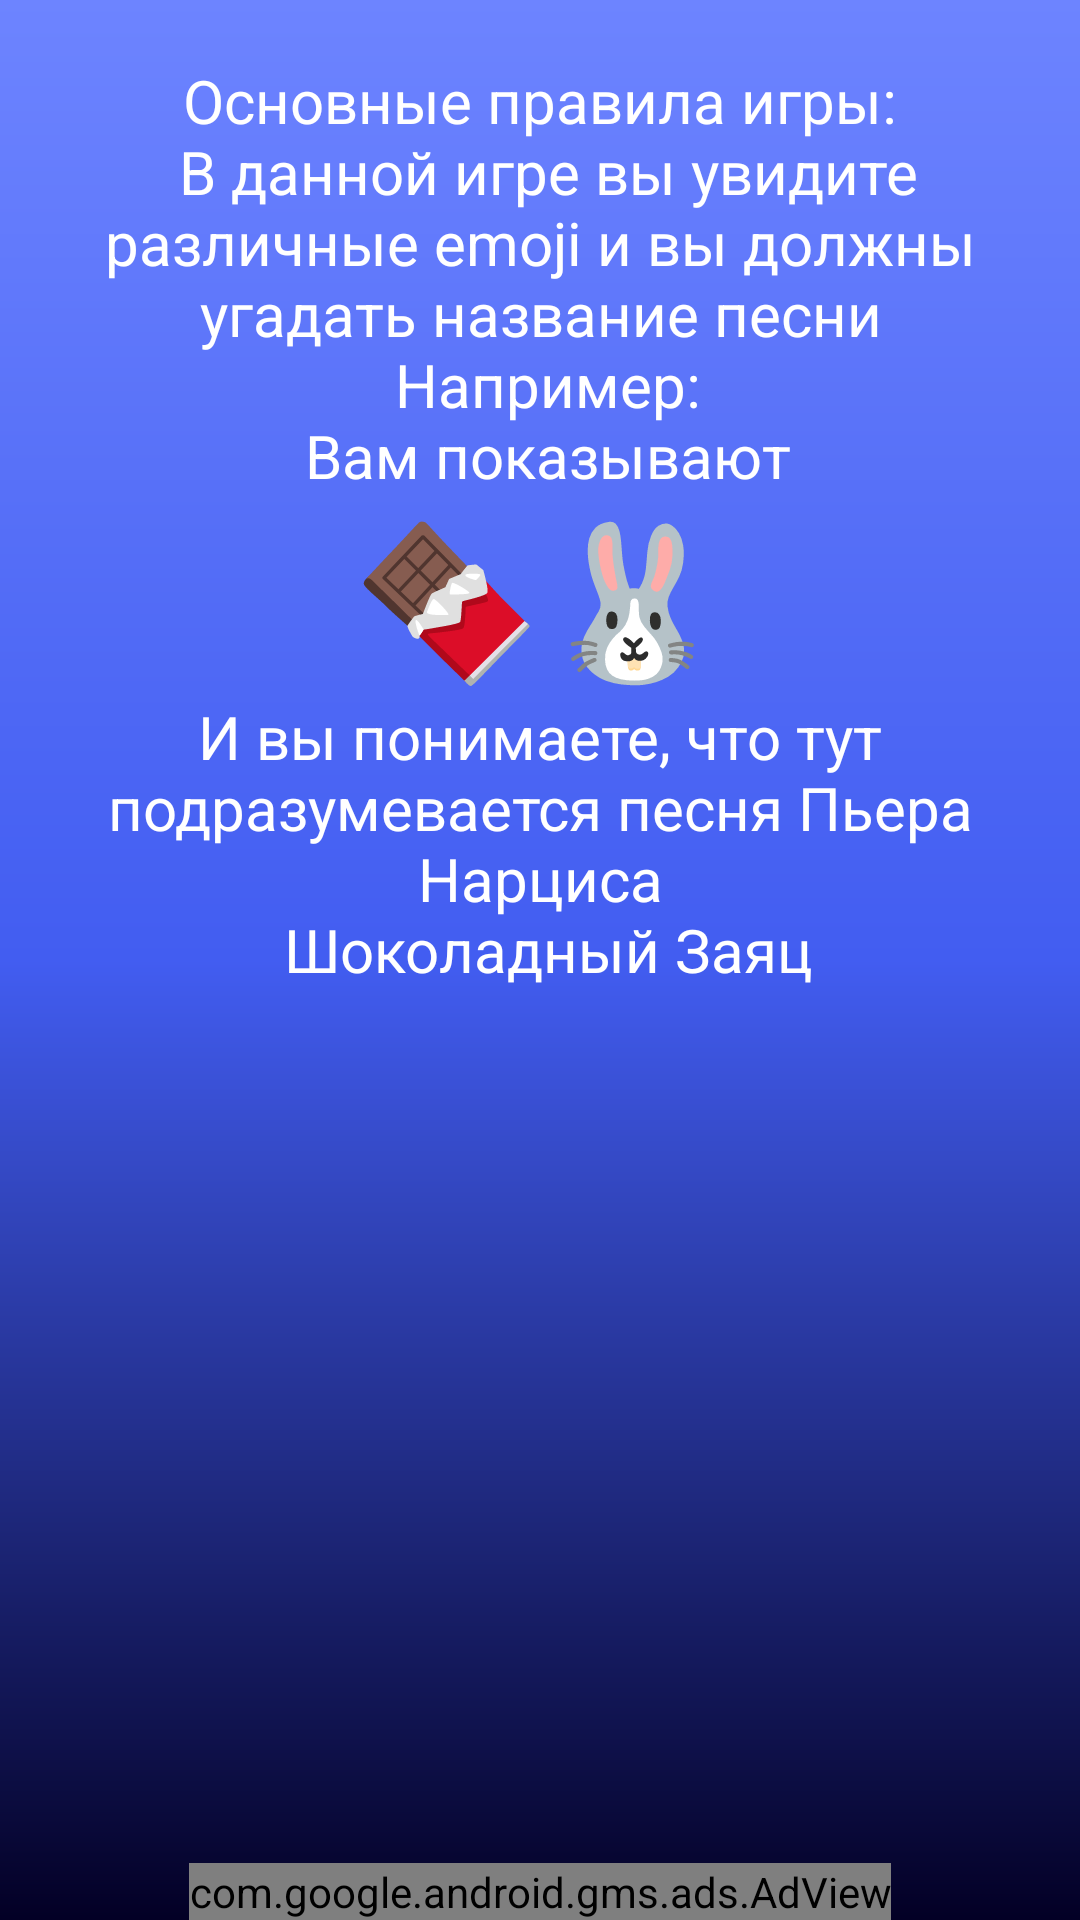

Android layout source for this screen:
<!-- AndroidManifest.xml: application theme AppTheme -->
<!-- res/layout/how_play_activity.xml -->
<?xml version="1.0" encoding="utf-8"?>
<RelativeLayout xmlns:android="http://schemas.android.com/apk/res/android"
    xmlns:ads="http://schemas.android.com/apk/res-auto"
    android:orientation="vertical"
    android:layout_width="match_parent"
    android:layout_height="match_parent"
    android:background="@drawable/gradient">


    <TextView
        android:id="@+id/textView"
        android:layout_width="match_parent"
        android:layout_height="wrap_content"
        android:layout_marginTop="20dp"
        android:text="@string/howPlayString"
        android:gravity="center_horizontal"
        android:textColor="#ffffff"
        android:textSize="20sp" />
    <TextView
        android:id="@+id/textView1"
        android:layout_width="match_parent"
        android:layout_height="wrap_content"
        android:text="@string/how_play_emoji"
        android:layout_below="@id/textView"
        android:gravity="center_horizontal"
        android:textColor="#ffffff"
        android:textSize="50sp" />
    <TextView
        android:id="@+id/textViewSub"
        android:layout_width="match_parent"
        android:layout_height="wrap_content"
        android:text="@string/subHowPlayString"
        android:layout_below="@id/textView1"
        android:gravity="center_horizontal"
        android:textColor="#ffffff"
        android:textSize="20sp" />



    <com.google.android.gms.ads.AdView
        android:id="@+id/adView"
        android:layout_width="wrap_content"
        android:layout_height="wrap_content"
        ads:adSize="@string/low_add_size"
        ads:adUnitId="@string/low_add"
        android:layout_alignParentBottom="true"
        android:layout_centerHorizontal="true"/>

</RelativeLayout>
<!-- resources referenced by this layout -->
<resources>
  <!-- drawable gradient (drawable) -->
  <?xml version="1.0" encoding="utf-8"?>
  <shape xmlns:android="http://schemas.android.com/apk/res/android"
      android:shape="rectangle" >
  
      <gradient
          android:angle="90"
  
          android:endColor="#6d84ff"
          android:centerColor="#425df1"
          android:startColor="#030025" />
  
  </shape>
  <string name="howPlayString">Основные правила игры:\n
      В данной игре вы увидите различные emoji и вы должны угадать название песни\n
      Например:\n
      Вам показывают</string>
  <string name="how_play_emoji">🍫🐰</string>
  <string name="low_add">ca-app-pub-4978839534324790/7320445841</string>
  <string name="low_add_size">SMART_BANNER</string>
  <string name="subHowPlayString">И вы понимаете, что тут подразумевается песня Пьера Нарциса\n
          "Шоколадный Заяц"</string>
  <style name="AppTheme" parent="Theme.AppCompat.Light.NoActionBar">
          
          <item name="colorPrimary">@color/colorPrimary</item>
          <item name="colorPrimaryDark">@color/colorPrimaryDark</item>
          <item name="colorAccent">@color/colorAccent</item>
      </style>
  <color name="colorPrimary">#425df1</color>
  <color name="colorPrimaryDark">#425df1</color>
  <color name="colorAccent">#FF4081</color>
</resources>
